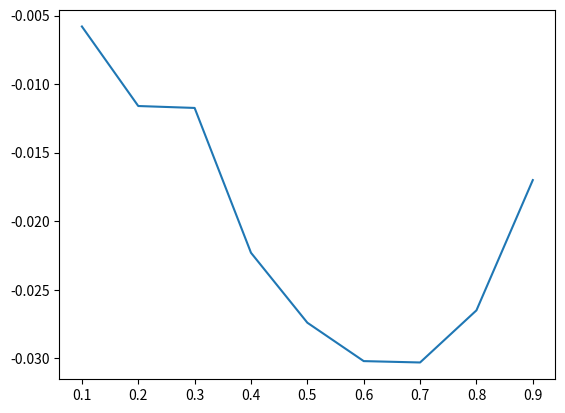

Recreate this plot in Python.
import matplotlib.pyplot as plt

x = [0.1, 0.2, 0.3, 0.4, 0.5, 0.6, 0.7, 0.8, 0.9]
y = [-0.0058, -0.0116, -0.01174, -0.0223, -0.0274, -0.0302, -0.0303, -0.0265, -0.0170]

plt.plot(x,y)
plt.show()